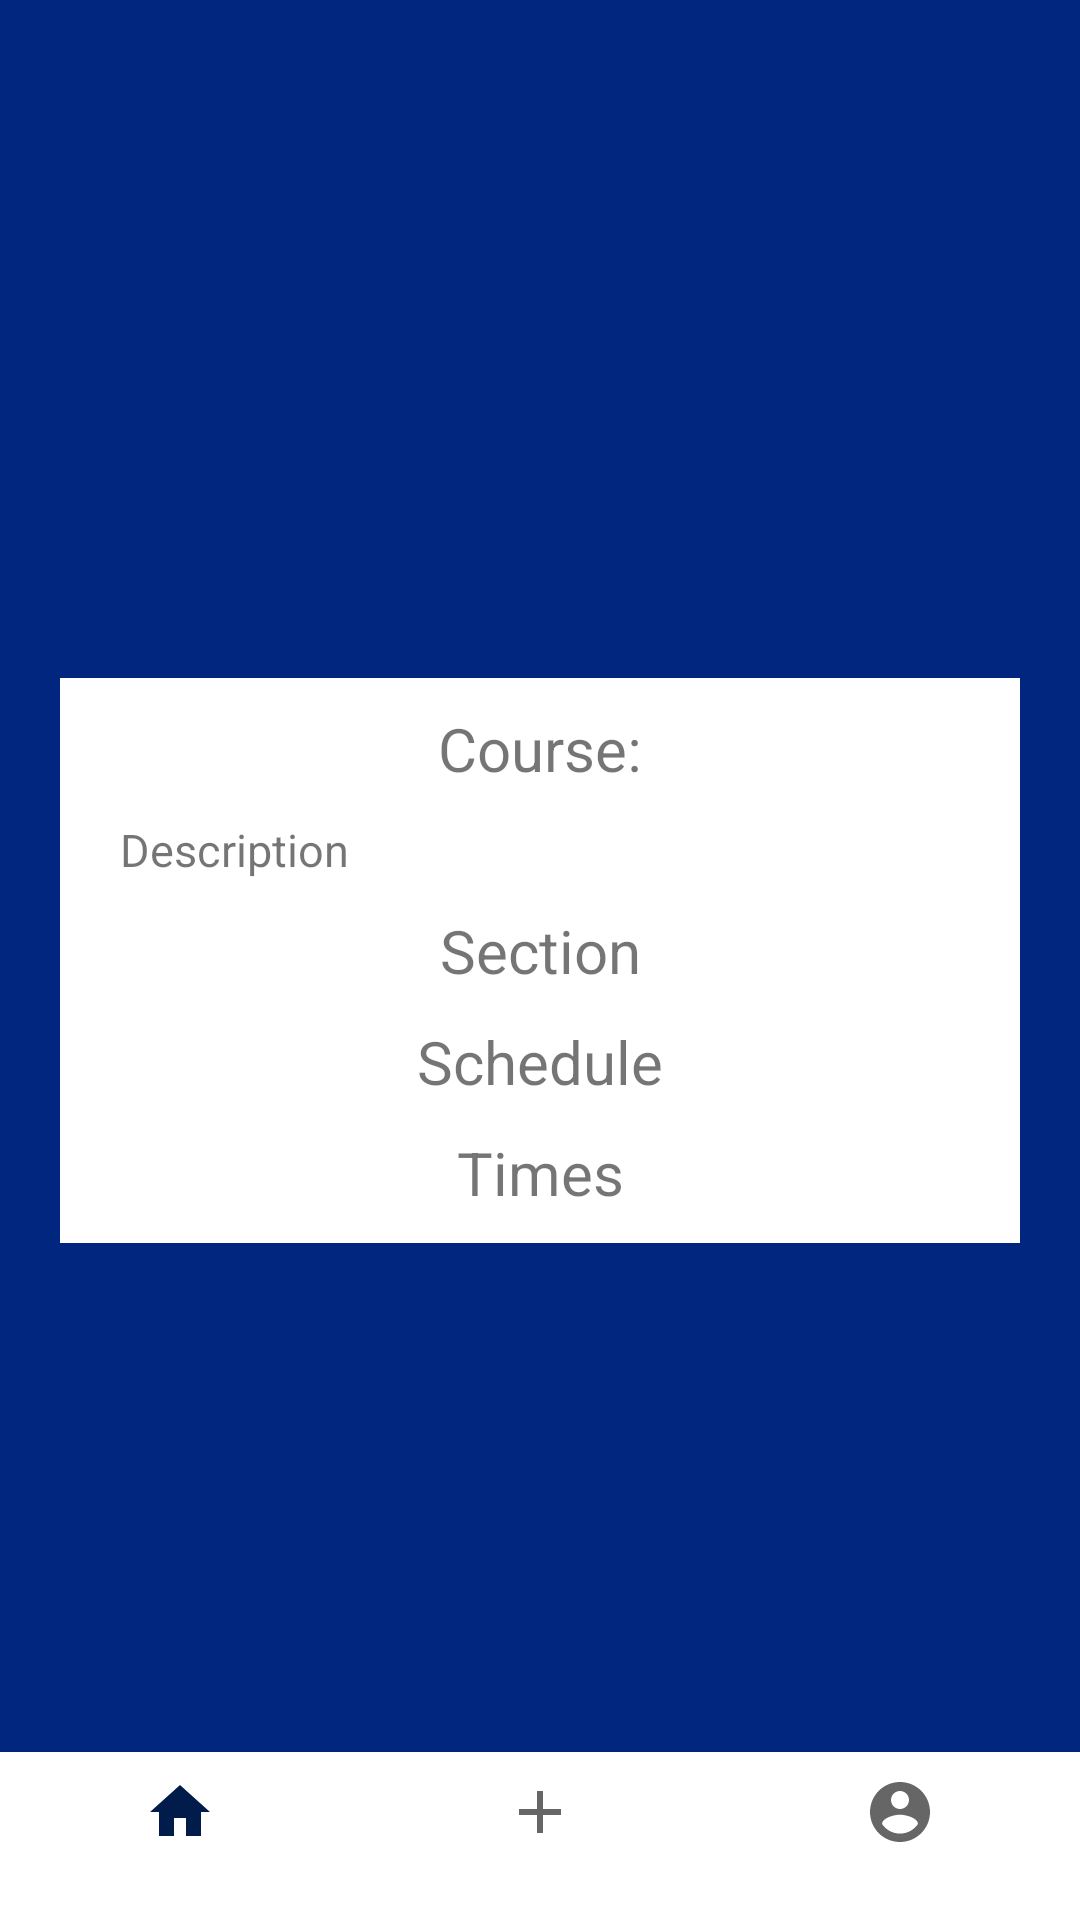

Write the Android layout XML for this screen, with the resource values it uses.
<!-- AndroidManifest.xml: application theme Theme.RemoteLearningPlus -->
<!-- res/layout/activity_course_information_page_teacher.xml -->
<?xml version="1.0" encoding="utf-8"?>
<androidx.constraintlayout.widget.ConstraintLayout xmlns:android="http://schemas.android.com/apk/res/android"
    xmlns:app="http://schemas.android.com/apk/res-auto"
    xmlns:tools="http://schemas.android.com/tools"
    android:layout_width="match_parent"
    android:layout_height="match_parent"
    android:background="@color/blue_background"
    tools:context=".CourseInformationPageTeacher">
    <androidx.constraintlayout.widget.ConstraintLayout
        android:layout_width="match_parent"
        android:layout_height="wrap_content"
        android:layout_marginStart="20dp"
        android:layout_marginEnd="20dp"
        app:layout_constraintTop_toTopOf="parent"
        app:layout_constraintBottom_toBottomOf="parent"
        app:layout_constraintStart_toStartOf="parent"
        app:layout_constraintEnd_toEndOf="parent"
        android:background="@color/white">


        <TextView
            android:id="@+id/txtCourse"
            android:layout_width="wrap_content"
            android:layout_height="wrap_content"
            android:text="@string/course_id"
            android:layout_marginTop="10dp"
            android:singleLine="true"
            android:ellipsize="end"
            android:paddingStart="10dp"
            android:paddingEnd="10dp"
            app:layout_constraintBottom_toTopOf="@+id/txtDesc"
            app:layout_constraintEnd_toEndOf="parent"
            app:layout_constraintHorizontal_bias="0.5"
            app:layout_constraintStart_toStartOf="parent"
            app:layout_constraintTop_toTopOf="parent"
            app:layout_constraintVertical_bias="0.3"
            app:layout_constraintVertical_chainStyle="packed"
            android:textSize="20sp"/>

        <TextView
            android:id="@+id/txtDesc"
            android:layout_width="match_parent"
            android:layout_height="wrap_content"
            android:paddingStart="10dp"
            android:paddingEnd="10dp"
            android:text="@string/course_desc"
            android:maxLines="5"
            android:ellipsize="end"
            android:layout_marginLeft="10dp"
            android:layout_marginRight="10dp"
            app:layout_constraintBottom_toTopOf="@+id/txtSection"
            app:layout_constraintEnd_toEndOf="parent"
            app:layout_constraintHorizontal_bias="0.5"
            app:layout_constraintStart_toStartOf="parent"
            app:layout_constraintTop_toBottomOf="@+id/txtCourse"
            android:layout_marginTop="10dp"
            android:textSize="15sp"/>

        <TextView
            android:id="@+id/txtSection"
            android:layout_width="wrap_content"
            android:layout_height="wrap_content"
            android:text="@string/section"
            app:layout_constraintBottom_toTopOf="@+id/txtDays"
            app:layout_constraintEnd_toEndOf="parent"
            app:layout_constraintHorizontal_bias="0.5"
            app:layout_constraintStart_toStartOf="parent"
            app:layout_constraintTop_toBottomOf="@+id/txtDesc"
            android:layout_marginTop="10dp"
            android:textSize="20sp"/>

        <TextView
            android:id="@+id/txtDays"
            android:layout_width="wrap_content"
            android:layout_height="wrap_content"
            android:text="@string/schedule"
            app:layout_constraintBottom_toTopOf="@+id/txtTimes"
            app:layout_constraintEnd_toEndOf="parent"
            app:layout_constraintHorizontal_bias="0.5"
            app:layout_constraintStart_toStartOf="parent"
            app:layout_constraintTop_toBottomOf="@+id/txtSection"
            android:layout_marginTop="10dp"
            android:textSize="20sp"/>

        <TextView
            android:id="@+id/txtTimes"
            android:layout_width="wrap_content"
            android:layout_height="wrap_content"
            android:text="@string/times"
            app:layout_constraintBottom_toBottomOf="parent"
            app:layout_constraintEnd_toEndOf="parent"
            app:layout_constraintStart_toStartOf="parent"
            app:layout_constraintTop_toBottomOf="@+id/txtDays"
            app:layout_constraintVertical_bias="0.448"
            android:layout_marginTop="10dp"
            android:textSize="20sp"
            android:layout_marginBottom="10dp"/>
    </androidx.constraintlayout.widget.ConstraintLayout>

    <LinearLayout
        android:layout_width="match_parent"
        android:layout_height="match_parent"
        android:gravity="bottom"
        app:layout_constraintBottom_toBottomOf="parent"
        app:layout_constraintEnd_toEndOf="parent"
        app:layout_constraintStart_toStartOf="parent">
        <com.google.android.material.bottomnavigation.BottomNavigationView
            android:id="@+id/bottomNavigation"
            android:layout_width="match_parent"
            android:layout_height="wrap_content"
            android:layout_gravity="bottom"
            app:menu="@layout/menu_main"/>
    </LinearLayout>
</androidx.constraintlayout.widget.ConstraintLayout>
<!-- res/layout/menu_main.xml (included above) -->
<menu xmlns:android="http://schemas.android.com/apk/res/android"
    xmlns:app="http://schemas.android.com/apk/res-auto"
    xmlns:tools="http://schemas.android.com/tools"
    tools:context="com.example.remote_learning_plus.MainActivity">
    <item
        android:id="@+id/btnHome"
        android:title=""
        android:icon="@drawable/ic_home"
        app:showAsAction="ifRoom"/>
    <item
        android:id="@+id/btnAdd"
        android:title=""
        android:icon="@drawable/ic_add"
        app:showAsAction="ifRoom"/>
    <item
        android:id="@+id/btnAccount"
        android:title=""
        android:icon="@drawable/ic_account"
        app:showAsAction="ifRoom"/>
</menu>
<!-- resources referenced by this layout -->
<resources>
  <color name="blue_background">#002680</color>
  <color name="white">#FFFFFFFF</color>
  <!-- drawable ic_account (drawable) -->
  <vector android:height="24dp" android:tint="#1149FF"
      android:viewportHeight="24" android:viewportWidth="24"
      android:width="24dp" xmlns:android="http://schemas.android.com/apk/res/android">
      <path android:fillColor="@android:color/white" android:pathData="M12,2C6.48,2 2,6.48 2,12s4.48,10 10,10 10,-4.48 10,-10S17.52,2 12,2zM12,5c1.66,0 3,1.34 3,3s-1.34,3 -3,3 -3,-1.34 -3,-3 1.34,-3 3,-3zM12,19.2c-2.5,0 -4.71,-1.28 -6,-3.22 0.03,-1.99 4,-3.08 6,-3.08 1.99,0 5.97,1.09 6,3.08 -1.29,1.94 -3.5,3.22 -6,3.22z"/>
  </vector>
  <!-- drawable ic_add (drawable) -->
  <vector android:height="30dp" android:tint="#FFFFFB"
      android:viewportHeight="24" android:viewportWidth="24"
      android:width="30dp" xmlns:android="http://schemas.android.com/apk/res/android">
      <path android:fillColor="@android:color/white" android:pathData="M19,13h-6v6h-2v-6H5v-2h6V5h2v6h6v2z"/>
  </vector>
  <!-- drawable ic_home (drawable) -->
  <vector android:height="24dp" android:tint="#1149FF"
      android:viewportHeight="24" android:viewportWidth="24"
      android:width="24dp" xmlns:android="http://schemas.android.com/apk/res/android">
      <path android:fillColor="@android:color/white" android:pathData="M10,20v-6h4v6h5v-8h3L12,3 2,12h3v8z"/>
  </vector>
  <string name="course_desc">Description</string>
  <string name="course_id">Course: </string>
  <string name="schedule">Schedule</string>
  <string name="section">Section</string>
  <string name="times">Times</string>
  <style name="Theme.RemoteLearningPlus" parent="Theme.MaterialComponents.DayNight.NoActionBar">
          
          <item name="colorPrimary">@color/rlp_button</item>
          <item name="colorPrimaryVariant">@color/rlp_blue_light</item>
          <item name="colorOnPrimary">@color/white</item>
          
          <item name="colorSecondary">@color/teal_200</item>
          <item name="colorSecondaryVariant">@color/teal_700</item>
          <item name="colorOnSecondary">@color/black</item>
          
          <item name="android:statusBarColor" tools:targetApi="l">?attr/colorPrimaryVariant</item>
          
      </style>
  <color name="rlp_button">#011b4a</color>
  <color name="rlp_blue_light">#70a2ff</color>
  <color name="teal_200">#FF03DAC5</color>
  <color name="teal_700">#FF018786</color>
  <color name="black">#FF000000</color>
</resources>
